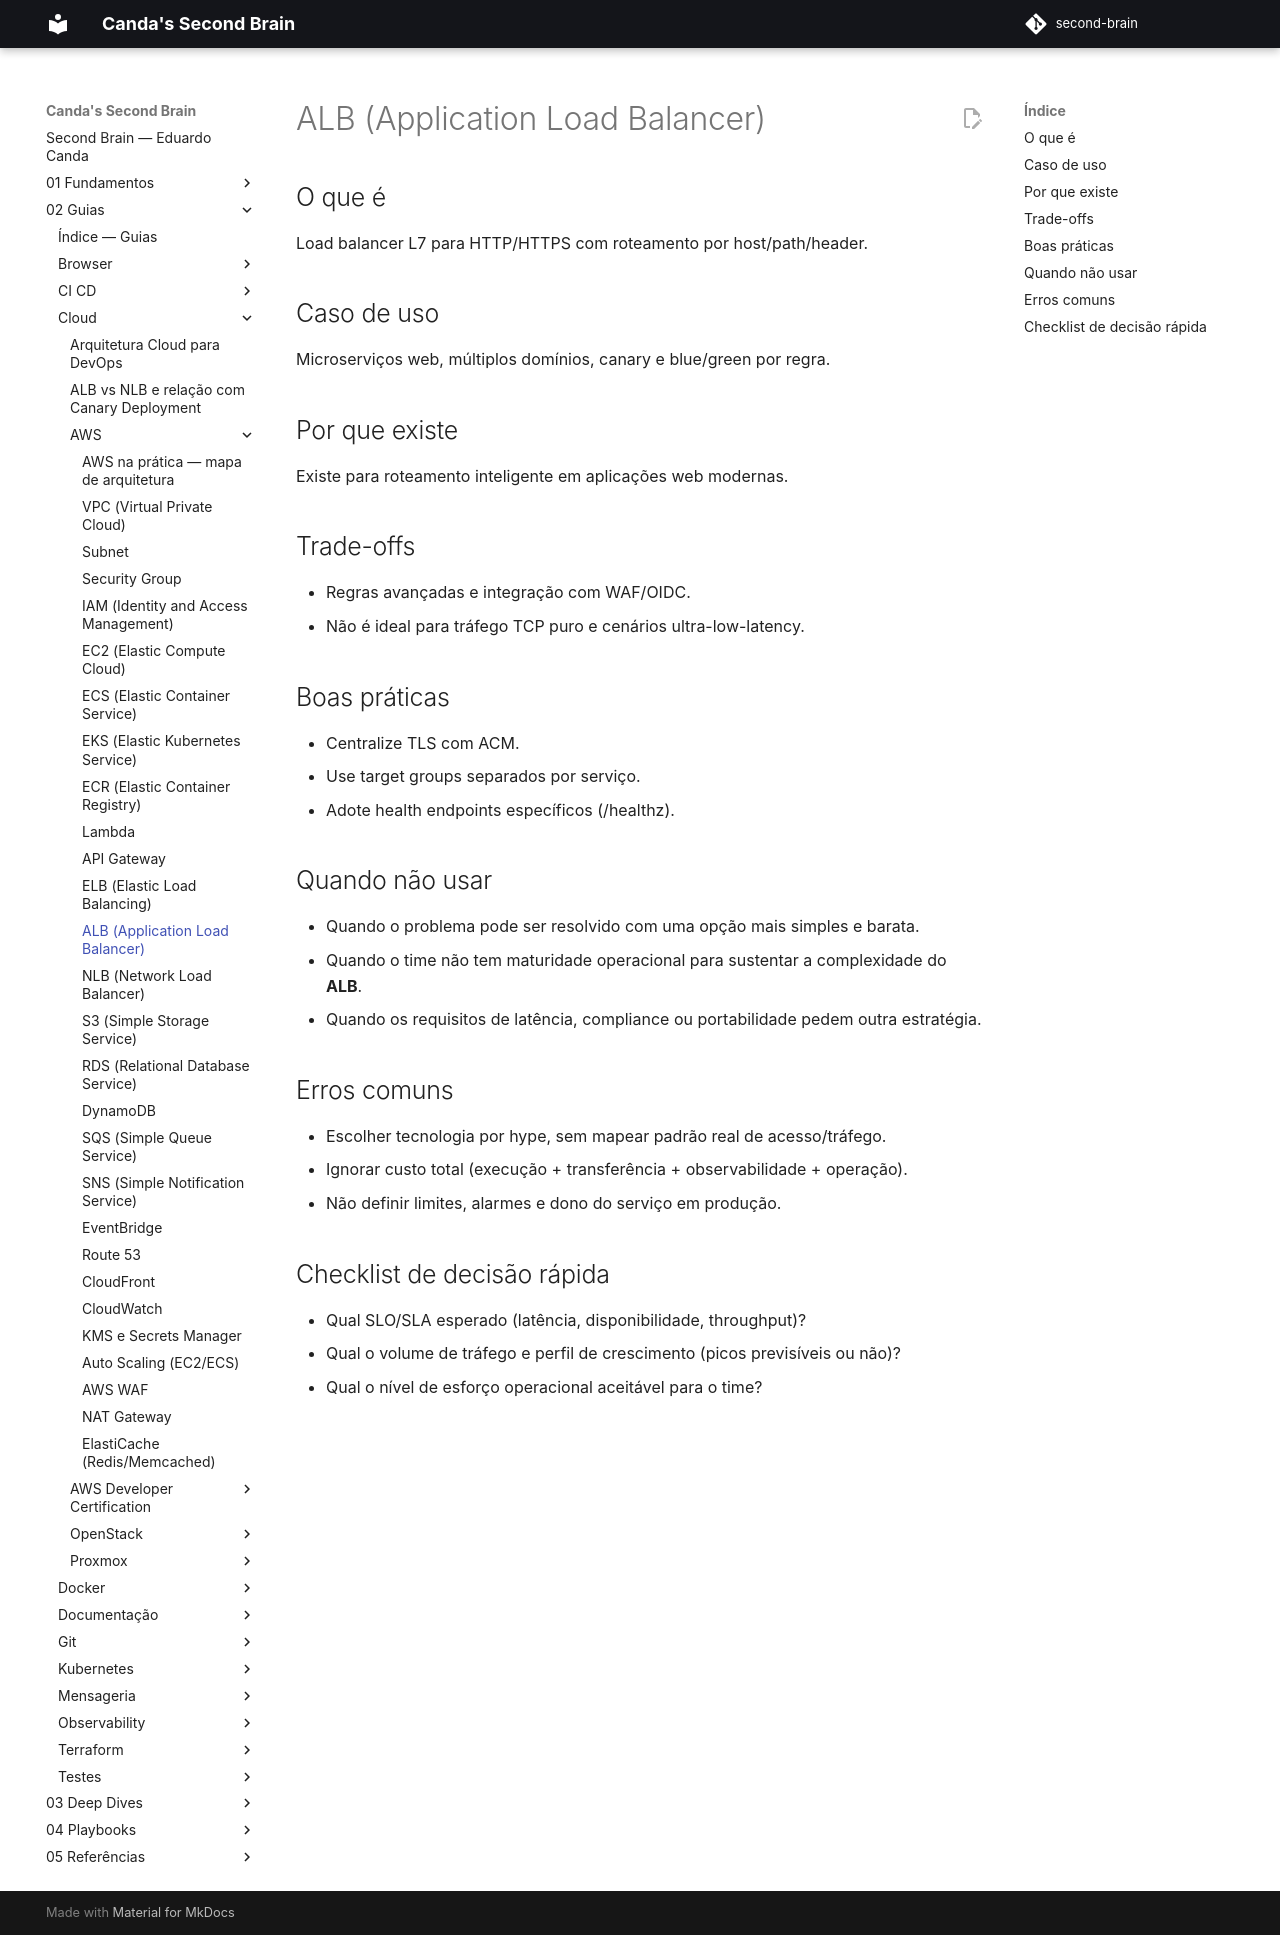

repository: EduardoCanda/second-brain · page: 02 - Guias/Cloud/AWS/12 - ALB/index.html · generator: mkdocs

# ALB (Application Load Balancer)

## O que é
Load balancer L7 para HTTP/HTTPS com roteamento por host/path/header.

## Caso de uso
Microserviços web, múltiplos domínios, canary e blue/green por regra.

## Por que existe
Existe para roteamento inteligente em aplicações web modernas.

## Trade-offs
- Regras avançadas e integração com WAF/OIDC.
- Não é ideal para tráfego TCP puro e cenários ultra-low-latency.

## Boas práticas
- Centralize TLS com ACM.
- Use target groups separados por serviço.
- Adote health endpoints específicos (/healthz).

## Quando não usar
- Quando o problema pode ser resolvido com uma opção mais simples e barata.
- Quando o time não tem maturidade operacional para sustentar a complexidade do **ALB**.
- Quando os requisitos de latência, compliance ou portabilidade pedem outra estratégia.

## Erros comuns
- Escolher tecnologia por hype, sem mapear padrão real de acesso/tráfego.
- Ignorar custo total (execução + transferência + observabilidade + operação).
- Não definir limites, alarmes e dono do serviço em produção.

## Checklist de decisão rápida
- Qual SLO/SLA esperado (latência, disponibilidade, throughput)?
- Qual o volume de tráfego e perfil de crescimento (picos previsíveis ou não)?
- Qual o nível de esforço operacional aceitável para o time?
